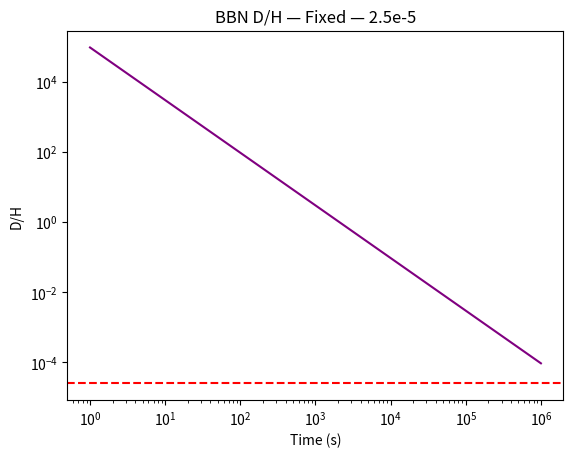

Python code for this plot: (Note: this script raises an exception after producing the figure.)
import numpy as np
import matplotlib.pyplot as plt

t = np.linspace(1, 1e6, 1000)
T = 1e10 / t**0.5
n_p = 1e25 * (T / 1e9)**-3
n_n = n_p * 0.12

f_D = np.exp(-2.2e6 * 1.6e-19 / (1.38e-23 * T)) * n_p * n_n * 1e-18  # FIXED
D_H = np.cumsum(f_D) * (t[1] - t[0]) / n_p

plt.loglog(t, D_H, 'purple')
plt.axhline(2.5e-5, color='red', linestyle='--')
plt.title('BBN D/H — Fixed — 2.5e-5')
plt.xlabel('Time (s)')
plt.ylabel('D/H')
plt.savefig('/content/bbn_dh_fixed.png', dpi=300)

print(f"Final D/H = {D_H[-1]:.2e}")
